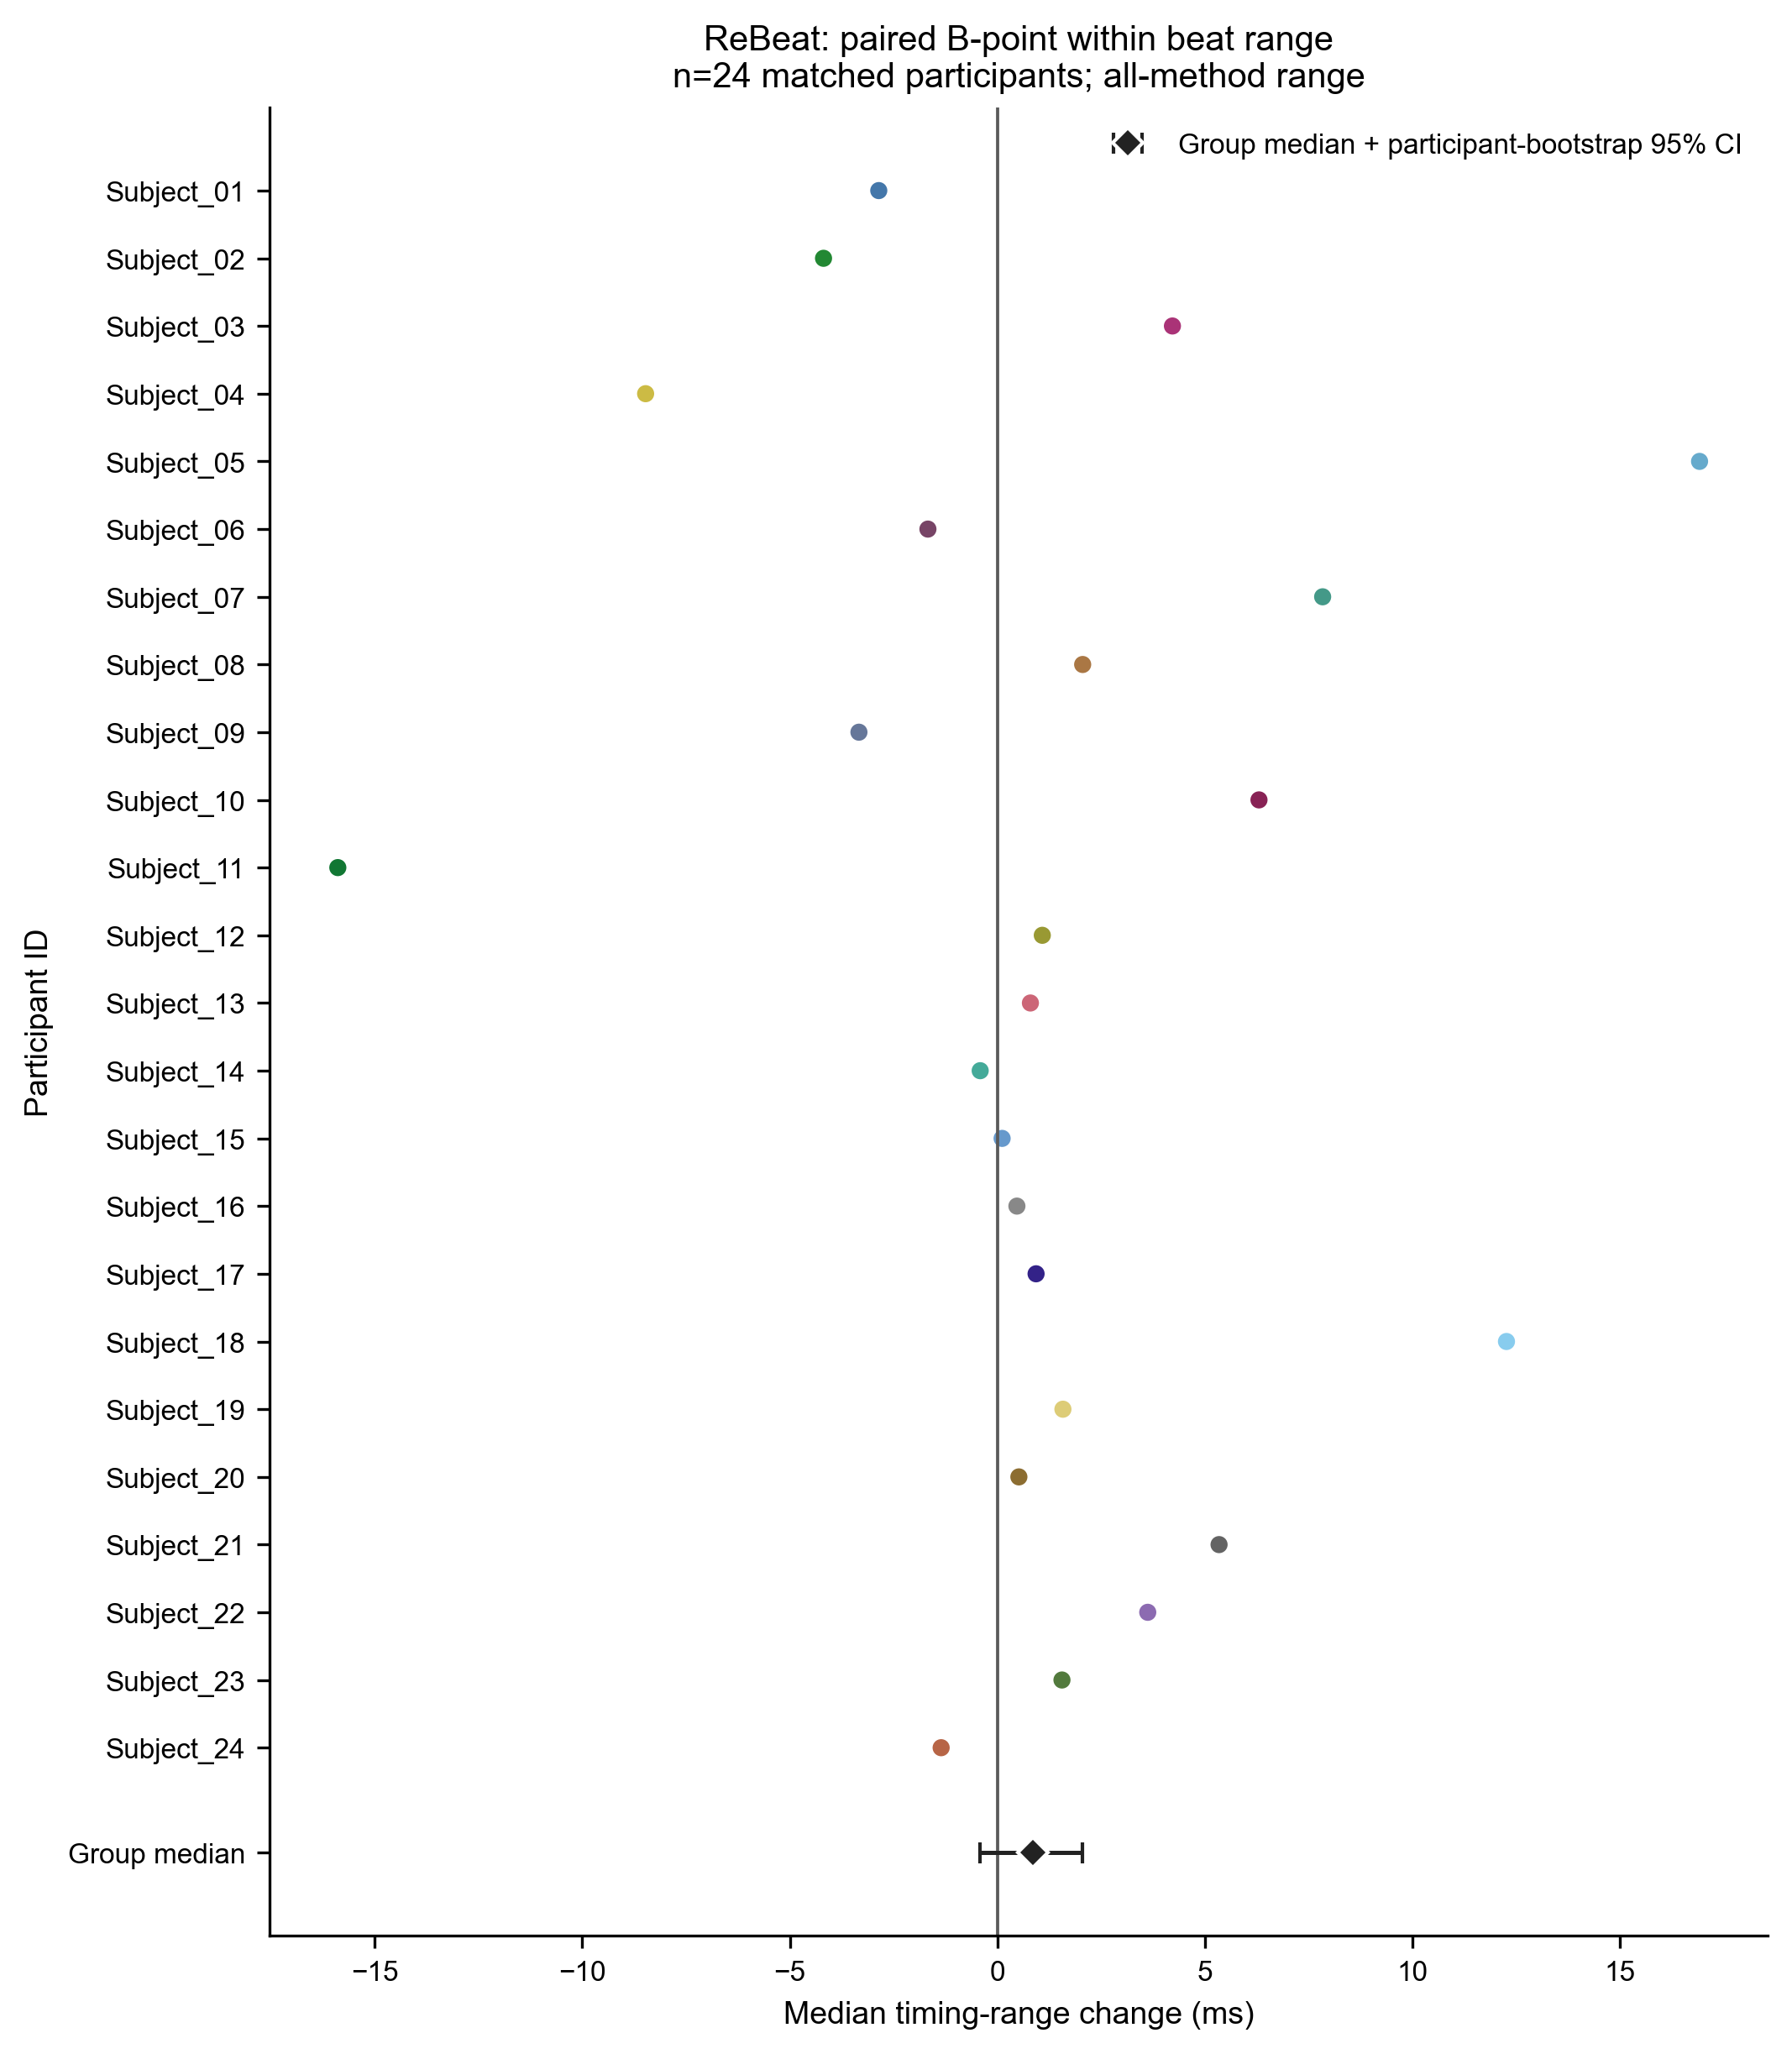

The data file committed next to this chart (first rows):
candidate_type, outcome, subject_id, algorithm_id, normal_condition, stress_condition, normal_value, stress_value, stress_minus_normal, unit, dataset
B, within_beat_range, rebeat:Subject_01, , baseline, cognitive_workload, 64.28, 61.42, -2.858, ms, ReBeat
B, within_beat_range, rebeat:Subject_02, , baseline, cognitive_workload, 43.27, 39.08, -4.189, ms, ReBeat
B, within_beat_range, rebeat:Subject_03, , baseline, cognitive_workload, 54.13, 58.34, 4.217, ms, ReBeat
B, within_beat_range, rebeat:Subject_04, , baseline, cognitive_workload, 70.8, 62.33, -8.475, ms, ReBeat
B, within_beat_range, rebeat:Subject_05, , baseline, cognitive_workload, 61.53, 78.44, 16.92, ms, ReBeat
B, within_beat_range, rebeat:Subject_06, , baseline, cognitive_workload, 39.09, 37.42, -1.674, ms, ReBeat
B, within_beat_range, rebeat:Subject_07, , baseline, cognitive_workload, 50.28, 58.11, 7.835, ms, ReBeat
B, within_beat_range, rebeat:Subject_08, , baseline, cognitive_workload, 65.92, 67.97, 2.054, ms, ReBeat
B, within_beat_range, rebeat:Subject_09, , baseline, cognitive_workload, 61.58, 58.24, -3.336, ms, ReBeat
B, within_beat_range, rebeat:Subject_10, , baseline, cognitive_workload, 84.92, 91.22, 6.302, ms, ReBeat
B, within_beat_range, rebeat:Subject_11, , baseline, cognitive_workload, 102.4, 86.5, -15.89, ms, ReBeat
B, within_beat_range, rebeat:Subject_12, , baseline, cognitive_workload, 72.82, 73.9, 1.082, ms, ReBeat
B, within_beat_range, rebeat:Subject_13, , baseline, cognitive_workload, 47.52, 48.31, 0.7953, ms, ReBeat
B, within_beat_range, rebeat:Subject_14, , baseline, cognitive_workload, 43.64, 43.22, -0.4146, ms, ReBeat
B, within_beat_range, rebeat:Subject_15, , baseline, cognitive_workload, 40.14, 40.25, 0.1138, ms, ReBeat
B, within_beat_range, rebeat:Subject_16, , baseline, cognitive_workload, 44.68, 45.15, 0.4701, ms, ReBeat
B, within_beat_range, rebeat:Subject_17, , baseline, cognitive_workload, 73.49, 74.42, 0.9318, ms, ReBeat
B, within_beat_range, rebeat:Subject_18, , baseline, cognitive_workload, 49.08, 61.34, 12.26, ms, ReBeat
B, within_beat_range, rebeat:Subject_19, , baseline, cognitive_workload, 65.4, 66.98, 1.578, ms, ReBeat
B, within_beat_range, rebeat:Subject_20, , baseline, cognitive_workload, 44.49, 45, 0.5177, ms, ReBeat
B, within_beat_range, rebeat:Subject_21, , baseline, cognitive_workload, 69.83, 75.17, 5.34, ms, ReBeat
B, within_beat_range, rebeat:Subject_22, , baseline, cognitive_workload, 42.52, 46.14, 3.622, ms, ReBeat
B, within_beat_range, rebeat:Subject_23, , baseline, cognitive_workload, 44.76, 46.31, 1.556, ms, ReBeat
B, within_beat_range, rebeat:Subject_24, , baseline, cognitive_workload, 54.13, 52.77, -1.355, ms, ReBeat
